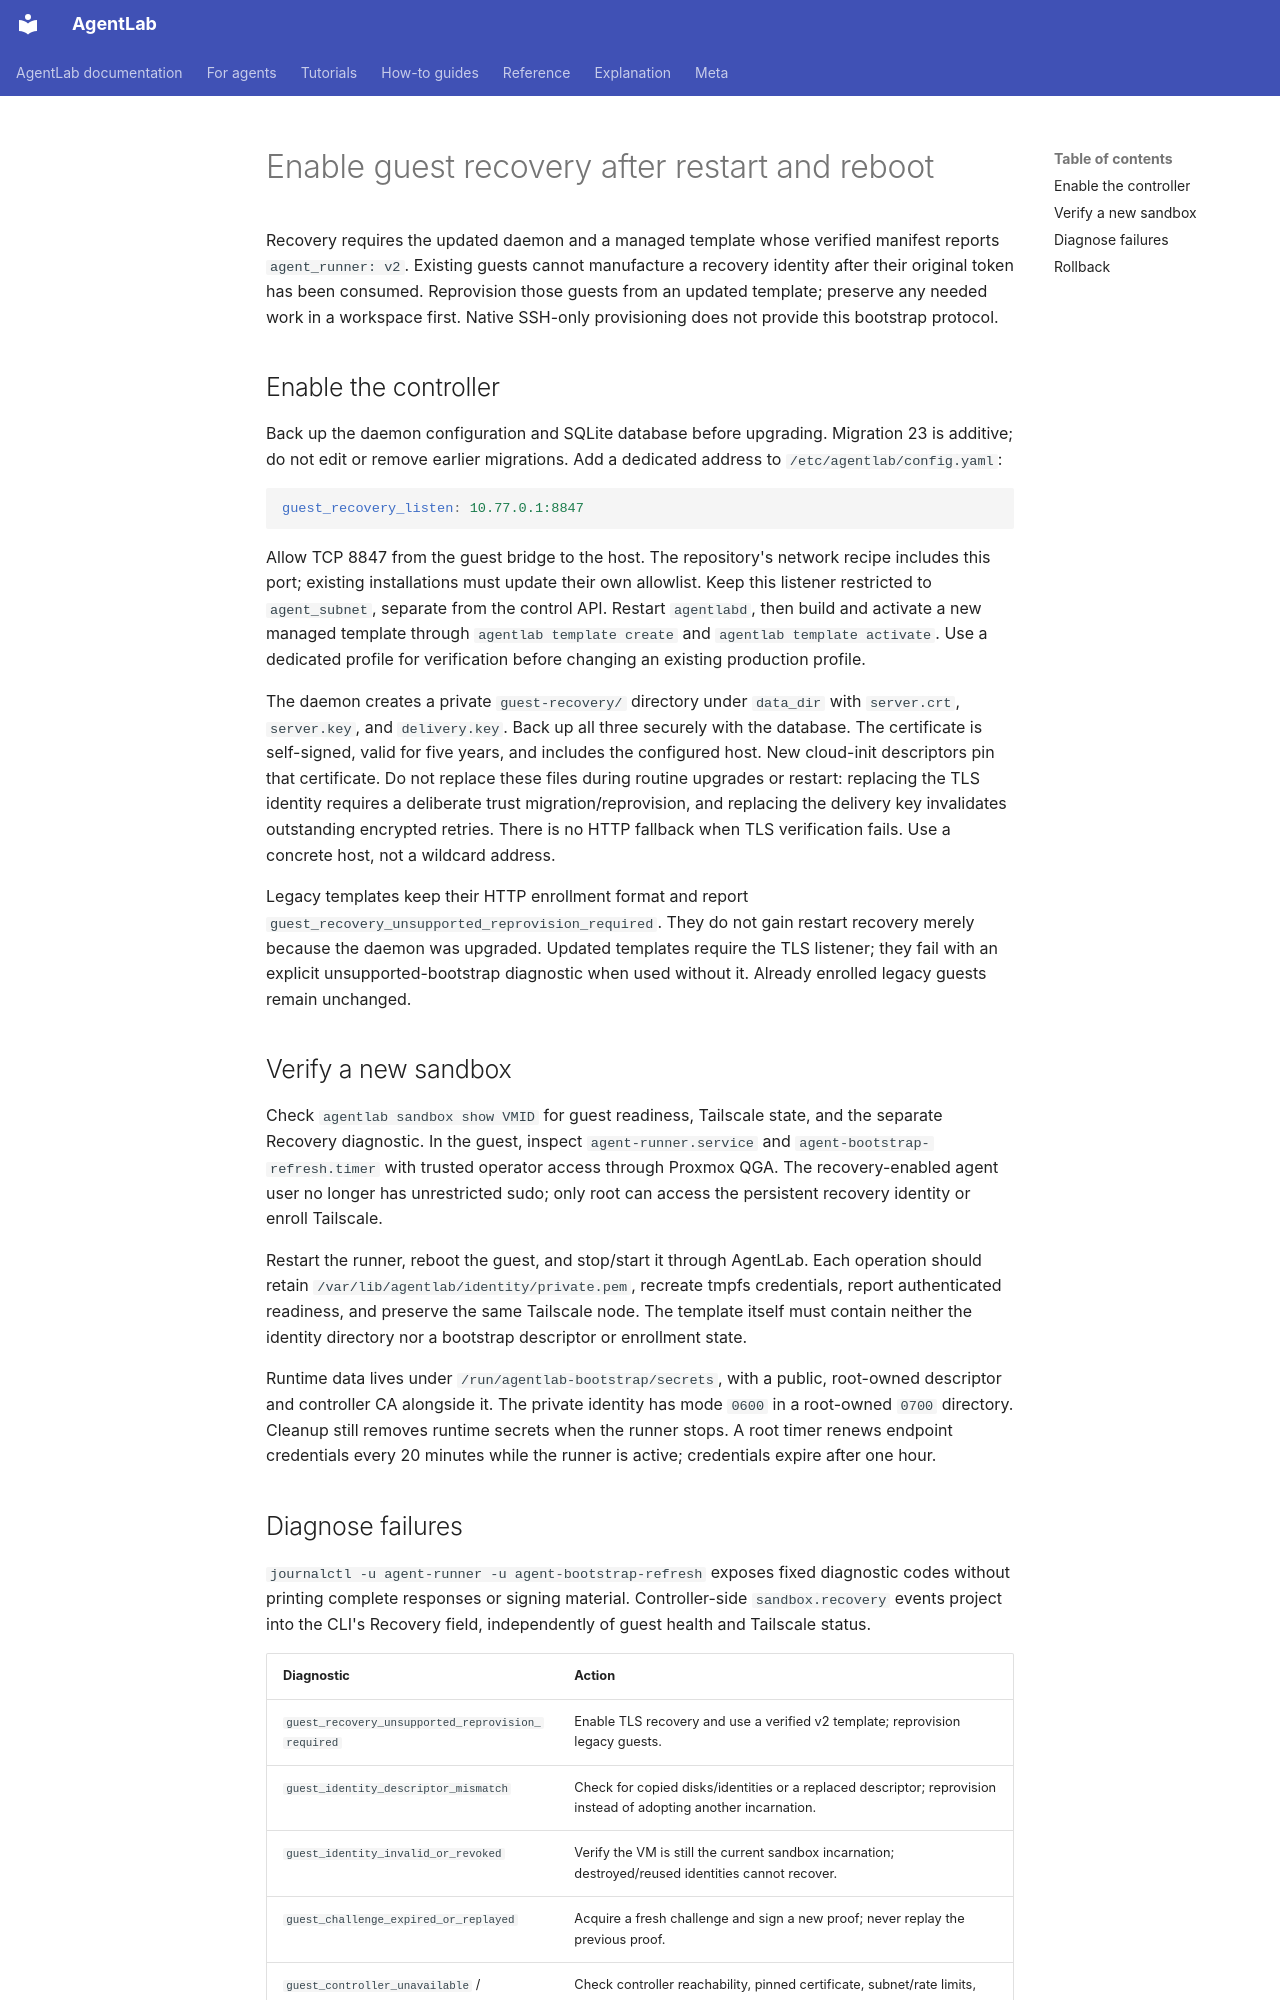

repository: nibzard/agentlab · page: how-to/upgrade-guest-recovery/index.html · generator: mkdocs

# Enable guest recovery after restart and reboot

Recovery requires the updated daemon and a managed template whose verified
manifest reports `agent_runner: v2`. Existing guests cannot manufacture a
recovery identity after their original token has been consumed. Reprovision
those guests from an updated template; preserve any needed work in a workspace
first. Native SSH-only provisioning does not provide this bootstrap protocol.

## Enable the controller

Back up the daemon configuration and SQLite database before upgrading. Migration
23 is additive; do not edit or remove earlier migrations. Add a dedicated address
to `/etc/agentlab/config.yaml`:

```yaml
guest_recovery_listen: 10.77.0.1:8847
```

Allow TCP 8847 from the guest bridge to the host. The repository's network recipe
includes this port; existing installations must update their own allowlist.
Keep this listener restricted to `agent_subnet`, separate from the control API.
Restart `agentlabd`, then build and activate a new managed template through
`agentlab template create` and `agentlab template activate`. Use a dedicated
profile for verification before changing an existing production profile.

The daemon creates a private `guest-recovery/` directory under `data_dir` with
`server.crt`, `server.key`, and `delivery.key`. Back up all three securely with
the database. The certificate is self-signed, valid for five years, and includes
the configured host. New cloud-init descriptors pin that certificate. Do not
replace these files during routine upgrades or restart: replacing the TLS
identity requires a deliberate trust migration/reprovision, and replacing the
delivery key invalidates outstanding encrypted retries. There is no HTTP fallback
when TLS verification fails. Use a concrete host, not a wildcard address.

Legacy templates keep their HTTP enrollment format and report
`guest_recovery_unsupported_reprovision_required`. They do not gain restart
recovery merely because the daemon was upgraded. Updated templates require the
TLS listener; they fail with an explicit unsupported-bootstrap diagnostic when
used without it. Already enrolled legacy guests remain unchanged.

## Verify a new sandbox

Check `agentlab sandbox show VMID` for guest readiness, Tailscale state, and the
separate Recovery diagnostic. In the guest, inspect `agent-runner.service` and
`agent-bootstrap-refresh.timer` with trusted operator access through Proxmox
QGA. The recovery-enabled agent user no longer has unrestricted sudo; only root can access the
persistent recovery identity or enroll Tailscale.

Restart the runner, reboot the guest, and stop/start it through AgentLab. Each
operation should retain `/var/lib/agentlab/identity/private.pem`, recreate tmpfs
credentials, report authenticated readiness, and preserve the same Tailscale
node. The template itself must contain neither the identity directory nor a
bootstrap descriptor or enrollment state.

Runtime data lives under `/run/agentlab-bootstrap/secrets`, with a public,
root-owned descriptor and controller CA alongside it. The private identity has
mode `0600` in a root-owned `0700` directory. Cleanup still removes runtime
secrets when the runner stops. A root timer renews endpoint credentials every
20 minutes while the runner is active; credentials expire after one hour.
